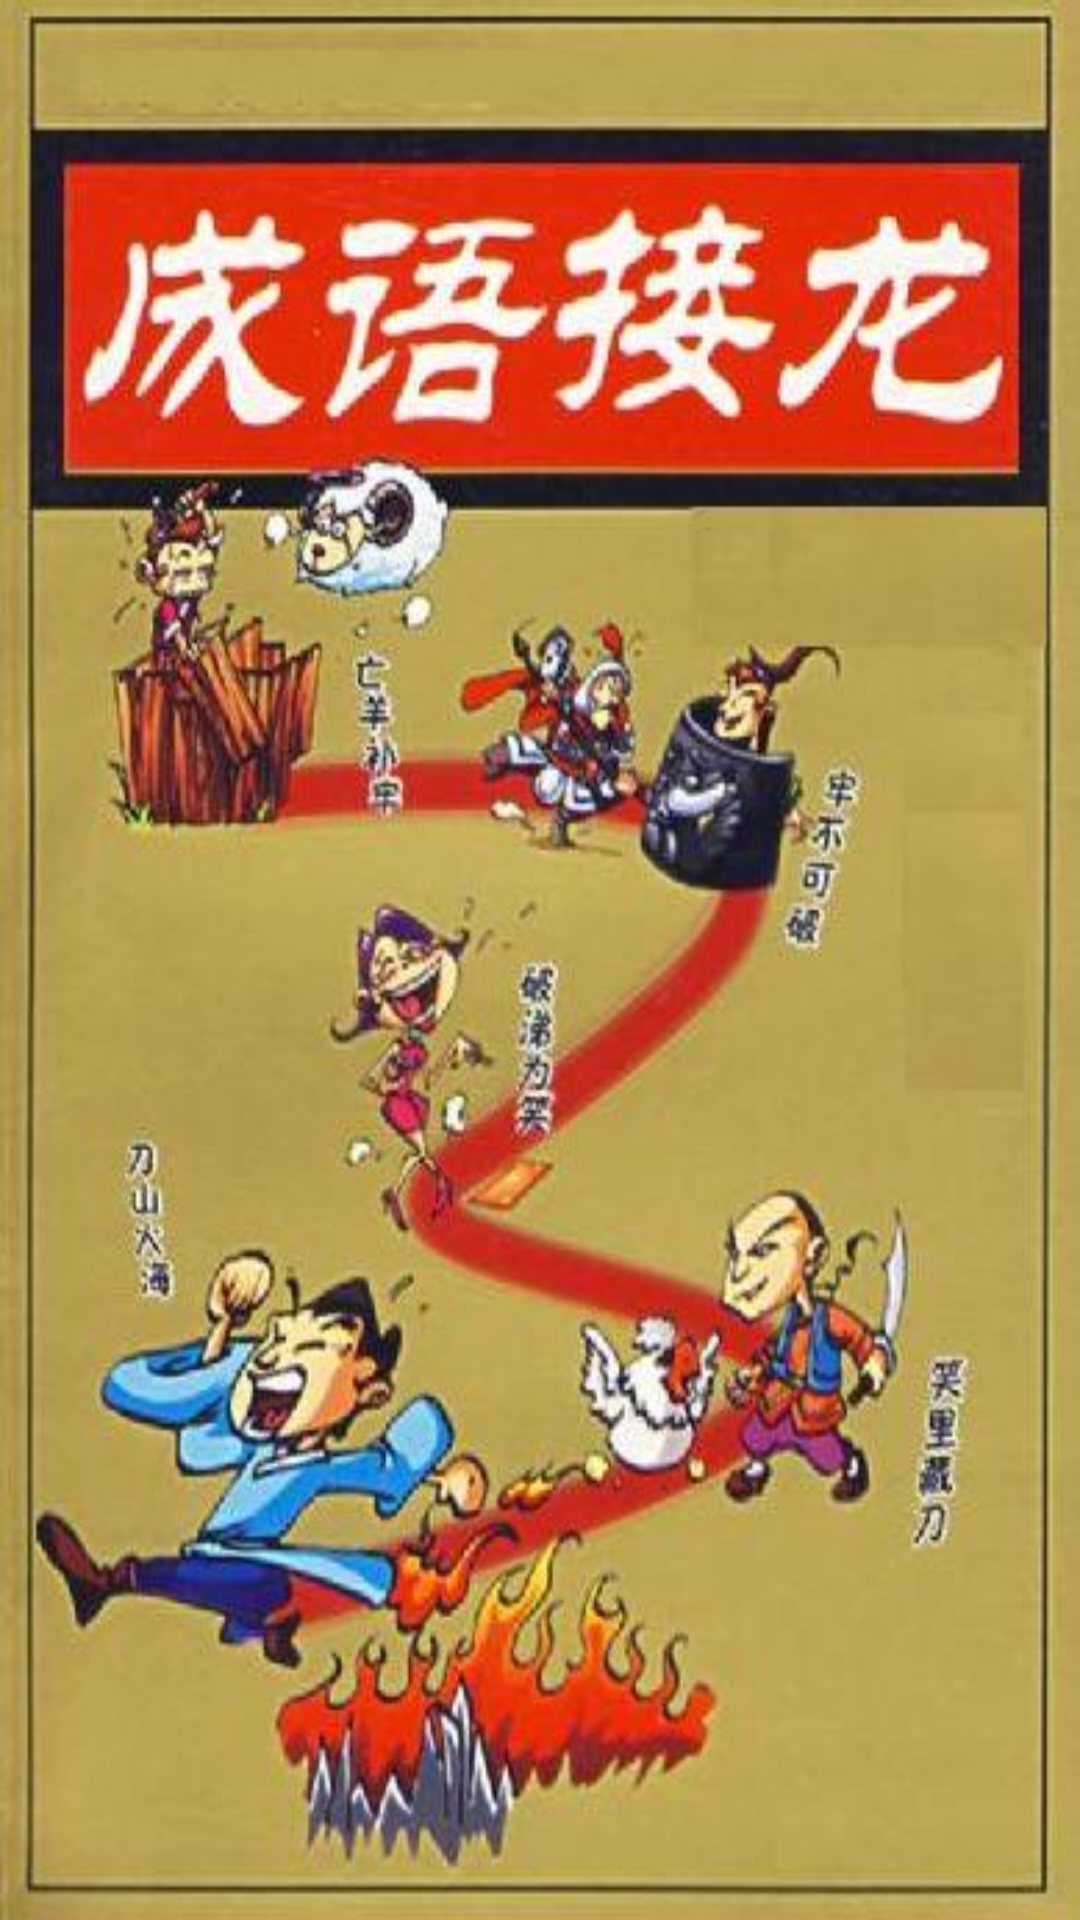

Produce the Android XML layout that renders to this screen, including the resource entries it uses.
<!-- AndroidManifest.xml: fallback theme Theme.MaterialComponents.DayNight.NoActionBar -->
<!-- res/layout/welcome.xml -->
<?xml version="1.0" encoding="utf-8"?>
<LinearLayout xmlns:android="http://schemas.android.com/apk/res/android"
    android:id="@+id/father"
    android:layout_width="fill_parent"
    android:layout_height="fill_parent"
    android:background="@drawable/welcome_background"
    android:orientation="vertical" >

    <RelativeLayout
        android:id="@+id/relativeLayout1"
        android:layout_width="fill_parent"
        android:layout_height="fill_parent" >

        
    </RelativeLayout>

</LinearLayout>
<!-- resources referenced by this layout -->
<resources>
  <!-- drawable welcome_background: jpg bitmap (drawable, 46052 bytes) -->
  <string name="welcome">欢迎加入头脑风暴!</string>
</resources>
